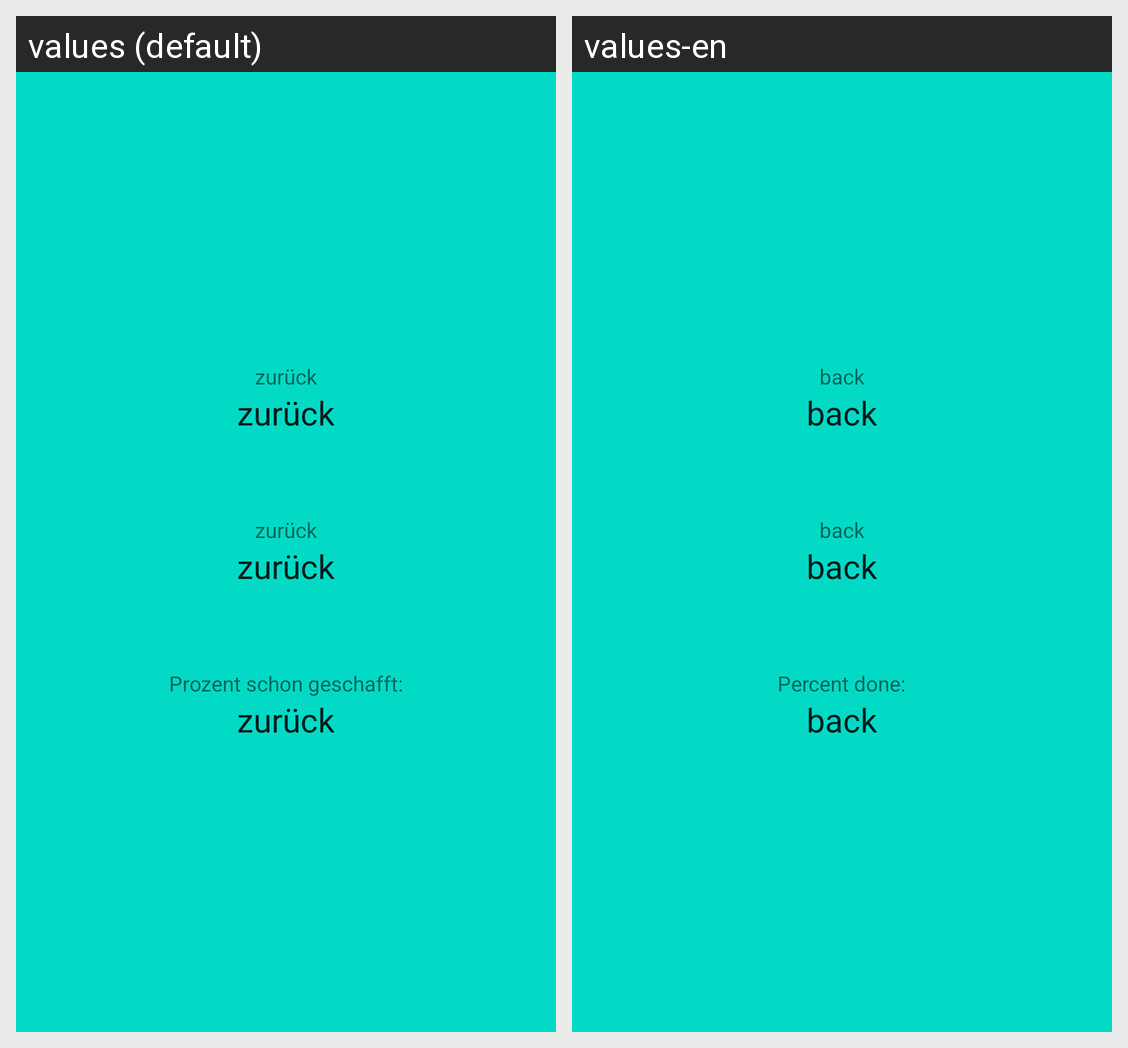

Locale-by-locale string values for the Android screen shown in this grid:
Android screen res/layout/activity_main.xml rendered under 2 locales, left to right: values (default), values-en. Device: Nexus 5 (rendered at 1080×1920; each locale shown at half size, 540×960, under a caption strip naming it); theme Theme.JulyTimerReworked.
Strings drawn on this screen, with the default value and each locale's value (text and hints the layout hard-codes, and strings that could not be matched under every locale, appear in the picture but are not listed):

back
  values: zurück
  values-en: back

percentage_done
  values: Prozent schon geschafft:
  values-en: Percent done:
